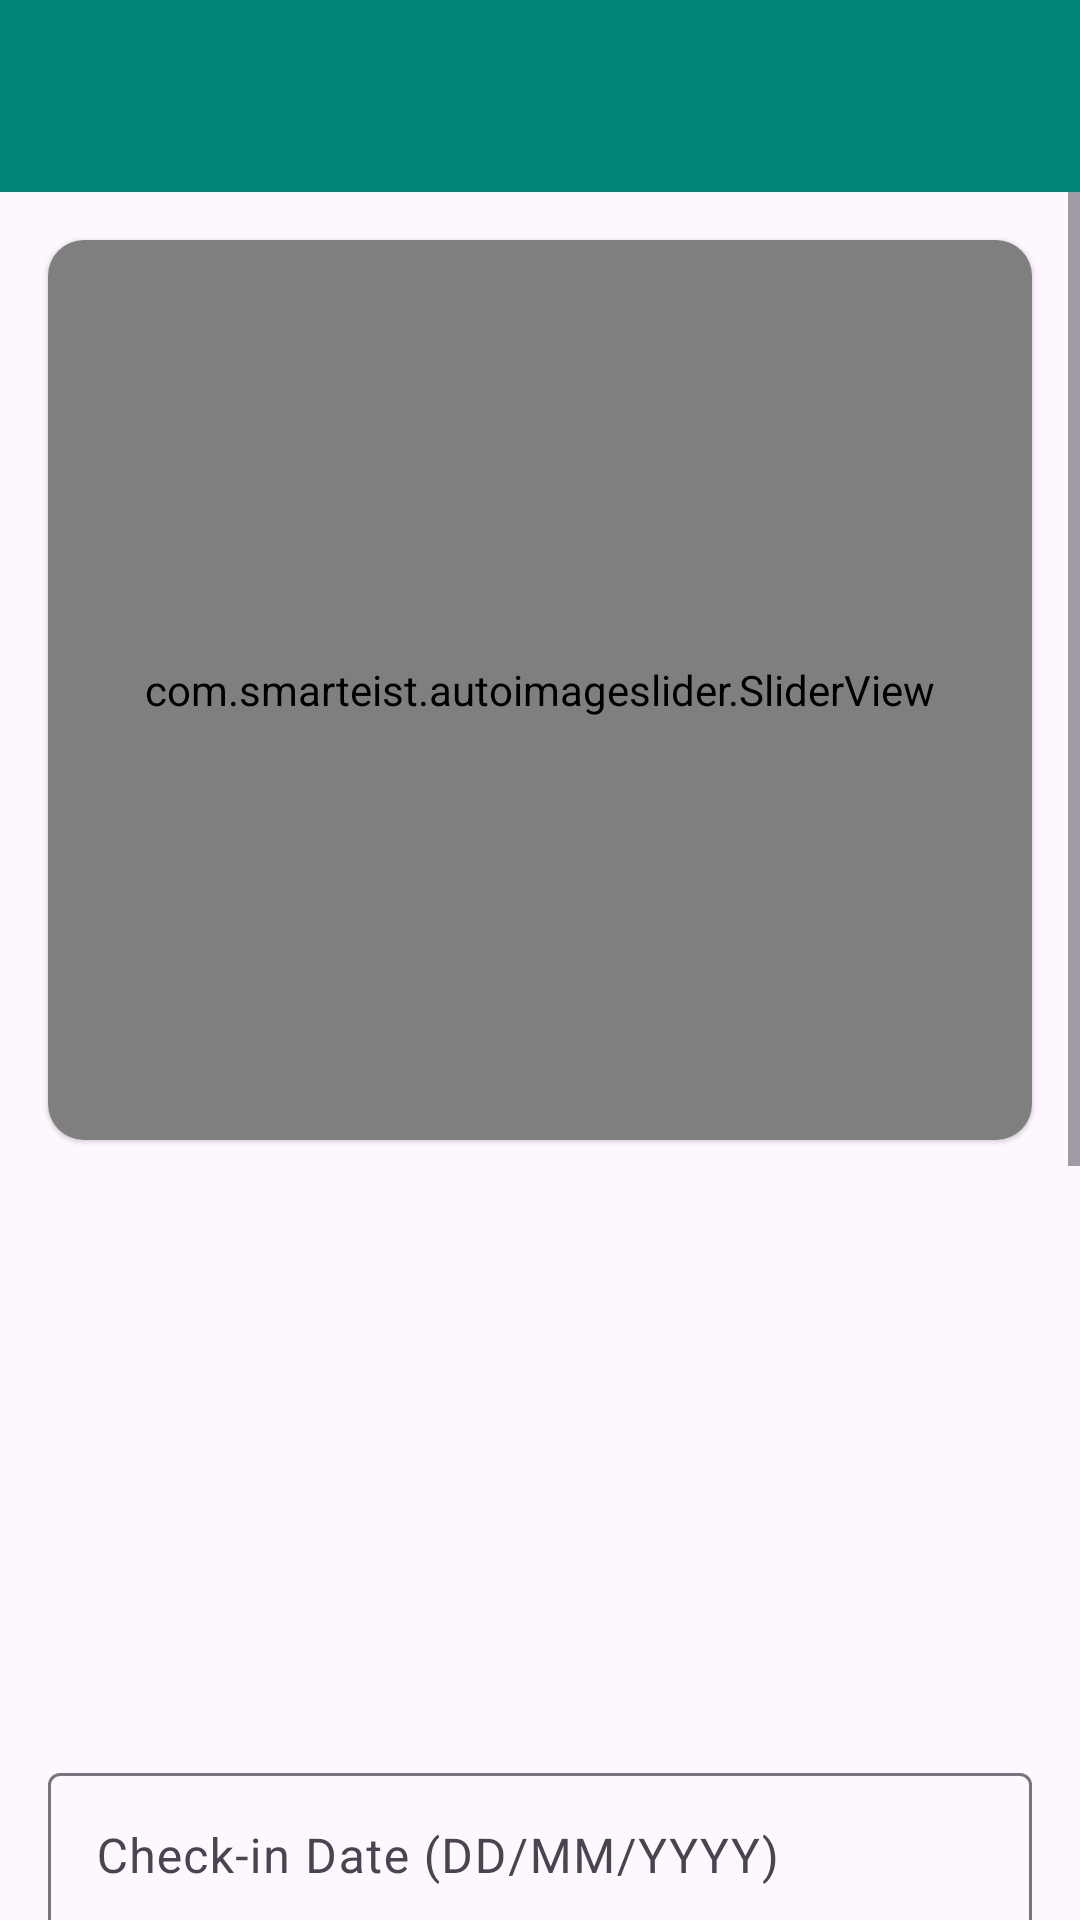

Layout XML and referenced resources for this Android screen:
<!-- AndroidManifest.xml: application theme AppTheme -->
<!-- res/layout/activity_hotel_viewer.xml -->
<?xml version="1.0" encoding="utf-8"?>
<LinearLayout xmlns:android="http://schemas.android.com/apk/res/android"
    xmlns:app="http://schemas.android.com/apk/res-auto"
    android:layout_width="match_parent"
    android:layout_height="match_parent"
    android:orientation="vertical">

    <com.google.android.material.appbar.MaterialToolbar
        android:id="@+id/toolbar"
        android:layout_width="match_parent"
        android:layout_height="?attr/actionBarSize"
        android:background="?attr/colorPrimary"
        app:navigationIcon="@drawable/ic_keyboard_arrow_left_white_24dp"
        app:titleTextColor="@android:color/white" />

    <ScrollView
        android:layout_width="match_parent"
        android:layout_height="match_parent">

        <LinearLayout
            android:layout_width="match_parent"
            android:layout_height="wrap_content"
            android:orientation="vertical">

        <RelativeLayout
            android:layout_width="match_parent"
            android:layout_height="wrap_content">

            <com.google.android.material.card.MaterialCardView
                android:id="@+id/cardView"
                style="@style/Widget.Material3.CardView.Elevated"
                android:layout_width="match_parent"
                android:layout_height="wrap_content"
                android:layout_alignParentTop="true"
                android:layout_margin="16dp"
                app:cardCornerRadius="12dp">

                <com.smarteist.autoimageslider.SliderView
                    android:id="@+id/imageSlider"
                    android:layout_width="match_parent"
                    android:layout_height="300dp"
                    app:sliderAnimationDuration="600"
                    app:sliderAutoCycleDirection="back_and_forth"
                    app:sliderAutoCycleEnabled="true"
                    app:sliderCircularHandlerEnabled="true"
                    app:sliderIndicatorAnimationDuration="600"
                    app:sliderIndicatorGravity="center_horizontal|bottom"
                    app:sliderIndicatorMargin="15dp"
                    app:sliderIndicatorOrientation="horizontal"
                    app:sliderIndicatorPadding="3dp"
                    app:sliderIndicatorRadius="2dp"
                    app:sliderIndicatorSelectedColor="?attr/colorPrimary"
                    app:sliderIndicatorUnselectedColor="?attr/colorSurfaceVariant"
                    app:sliderScrollTimeInSec="1"
                    app:sliderStartAutoCycle="true" />
            </com.google.android.material.card.MaterialCardView>
        </RelativeLayout>

        <RelativeLayout
            android:layout_width="match_parent"
            android:layout_height="wrap_content"
            android:padding="16dp">

            <TextView
                android:id="@+id/View_title"
                android:layout_width="match_parent"
                android:layout_height="wrap_content"
                android:textAlignment="center"
                android:textColor="@color/hotel_title"
                android:textSize="30sp"
                android:textStyle="bold" />

            <TextView
                android:id="@+id/View_location"
                android:layout_width="match_parent"
                android:layout_height="wrap_content"
                android:layout_below="@id/View_title"
                android:layout_marginTop="8dp"
                android:textSize="18sp" />

            <TextView
                android:id="@+id/View_rating"
                android:layout_width="match_parent"
                android:layout_height="wrap_content"
                android:layout_below="@id/View_location"
                android:layout_marginTop="4dp"
                android:textSize="18sp" />

            <TextView
                android:id="@+id/View_features"
                android:layout_width="match_parent"
                android:layout_height="wrap_content"
                android:layout_below="@id/View_rating"
                android:layout_marginTop="4dp"
                android:textSize="18sp" />

            <TextView
                android:id="@+id/View_contact"
                android:layout_width="match_parent"
                android:layout_height="wrap_content"
                android:layout_below="@id/View_features"
                android:layout_marginTop="4dp"
                android:textSize="18sp" />

            <LinearLayout
                android:id="@+id/layout_booking_inputs"
                android:layout_width="match_parent"
                android:layout_height="wrap_content"
                android:layout_below="@id/View_contact"
                android:layout_marginTop="16dp"
                android:orientation="vertical">

                <com.google.android.material.textfield.TextInputLayout
                    style="@style/Widget.Material3.TextInputLayout.OutlinedBox"
                    android:layout_width="match_parent"
                    android:layout_height="wrap_content"
                    android:hint="Check-in Date (DD/MM/YYYY)">

                    <com.google.android.material.textfield.TextInputEditText
                        android:id="@+id/et_checkin"
                        android:layout_width="match_parent"
                        android:layout_height="wrap_content"
                        android:inputType="date" />
                </com.google.android.material.textfield.TextInputLayout>

                <com.google.android.material.textfield.TextInputLayout
                    style="@style/Widget.Material3.TextInputLayout.OutlinedBox"
                    android:layout_width="match_parent"
                    android:layout_height="wrap_content"
                    android:layout_marginTop="8dp"
                    android:hint="Check-out Date (DD/MM/YYYY)">

                    <com.google.android.material.textfield.TextInputEditText
                        android:id="@+id/et_checkout"
                        android:layout_width="match_parent"
                        android:layout_height="wrap_content"
                        android:inputType="date" />
                </com.google.android.material.textfield.TextInputLayout>

                <com.google.android.material.textfield.TextInputLayout
                    style="@style/Widget.Material3.TextInputLayout.OutlinedBox"
                    android:layout_width="match_parent"
                    android:layout_height="wrap_content"
                    android:layout_marginTop="8dp"
                    android:hint="Number of Guests">

                    <com.google.android.material.textfield.TextInputEditText
                        android:id="@+id/et_guests"
                        android:layout_width="match_parent"
                        android:layout_height="wrap_content"
                        android:inputType="number"
                        android:text="1" />
                </com.google.android.material.textfield.TextInputLayout>

                <TextView
                    android:id="@+id/tv_total_price"
                    android:layout_width="match_parent"
                    android:layout_height="wrap_content"
                    android:layout_marginTop="8dp"
                    android:text="Total Price: $0.00"
                    android:textColor="?attr/colorPrimary"
                    android:textSize="18sp"
                    android:textStyle="bold" />

            </LinearLayout>

            <LinearLayout
                android:id="@+id/layout_buttons"
                android:layout_width="match_parent"
                android:layout_height="wrap_content"
                android:layout_below="@id/layout_booking_inputs"
                android:layout_marginTop="16dp"
                android:orientation="horizontal">

                <com.google.android.material.button.MaterialButton
                    android:id="@+id/View_book"
                    style="@style/Widget.Material3.Button"
                    android:layout_width="0dp"
                    android:layout_height="wrap_content"
                    android:layout_weight="1"
                    android:layout_marginEnd="4dp"
                    android:text="Book"
                    android:textSize="12sp"
                    android:paddingVertical="4dp" />

                <com.google.android.material.button.MaterialButton
                    android:id="@+id/View_save"
                    style="@style/Widget.Material3.Button.TonalButton"
                    android:layout_width="0dp"
                    android:layout_height="wrap_content"
                    android:layout_weight="1"
                    android:layout_marginStart="4dp"
                    android:text="Save"
                    android:textSize="12sp"
                    android:paddingVertical="4dp" />
            </LinearLayout>

            <TextView
                android:id="@+id/View_reviews_title"
                android:layout_width="match_parent"
                android:layout_height="wrap_content"
                android:layout_below="@id/layout_buttons"
                android:layout_marginTop="24dp"
                android:text="User Reviews"
                android:textSize="20sp"
                android:textStyle="bold" />

            <TextView
                android:id="@+id/View_reviews"
                android:layout_width="match_parent"
                android:layout_height="wrap_content"
                android:layout_below="@id/View_reviews_title"
                android:layout_marginTop="8dp"
                android:text="• 'Excellent service and great location!' - John D.\n• 'The rooms were very clean and comfortable.' - Sarah M.\n• 'Amazing breakfast!' - Ali K."
                android:textSize="16sp" />

            <TextView
                android:id="@+id/View_rec"
                android:layout_width="match_parent"
                android:layout_height="wrap_content"
                android:layout_below="@id/View_reviews"
                android:layout_marginTop="24dp"
                android:text="Recommendations"
                android:textSize="20sp"
                android:textStyle="bold" />

        </RelativeLayout>

        <include layout="@layout/rec_content_main" />

    </LinearLayout>
</ScrollView>
</LinearLayout>
<!-- res/layout/rec_content_main.xml (included above) -->
<?xml version="1.0" encoding="utf-8"?>
<RelativeLayout
    xmlns:android="http://schemas.android.com/apk/res/android"
    xmlns:tools="http://schemas.android.com/tools"
    android:layout_width="wrap_content"
    android:layout_height="match_parent"
    android:orientation="vertical"
    >

    <androidx.recyclerview.widget.RecyclerView
        android:id="@+id/rec_recycler_view"
        android:layout_width="wrap_content"
        android:layout_height="wrap_content"
        android:scrollbars="vertical" />

</RelativeLayout>
<!-- resources referenced by this layout -->
<resources>
  <color name="hotel_title">#4c4c4c</color>
  <style name="AppTheme" parent="Theme.Material3.Light.NoActionBar">
          
          <item name="colorPrimary">@color/colorPrimary</item>
          <item name="colorOnPrimary">#FFFFFF</item>
          <item name="colorPrimaryContainer">#D8E2FF</item>
          <item name="colorOnPrimaryContainer">#001A41</item>
          <item name="colorSecondary">#565E71</item>
          <item name="colorOnSecondary">#FFFFFF</item>
          <item name="colorAccent">@color/colorAccent</item>
      </style>
  <color name="colorPrimary">#008577</color>
  <color name="colorAccent">#D81B60</color>
</resources>
